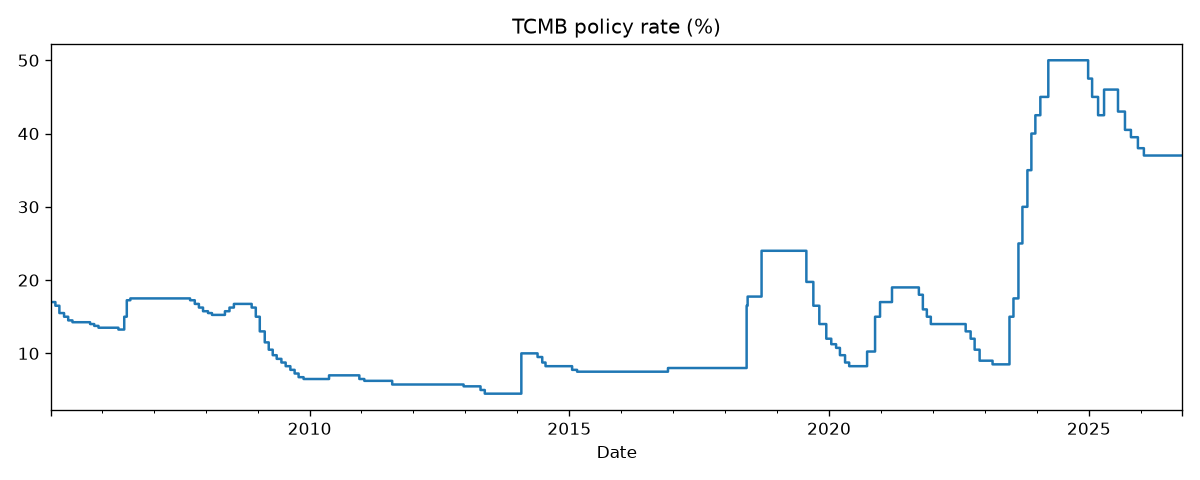

The table this chart was drawn from, first rows:
Date, policy_rate
2005-01-11, 17.0
2005-01-12, 17.0
2005-01-13, 17.0
2005-01-14, 17.0
2005-01-15, 17.0
2005-01-16, 17.0
2005-01-17, 17.0
2005-01-18, 17.0
2005-01-19, 17.0
2005-01-20, 17.0
2005-01-21, 17.0
2005-01-22, 17.0
2005-01-23, 17.0
2005-01-24, 17.0
2005-01-25, 17.0
2005-01-26, 17.0
2005-01-27, 17.0
2005-01-28, 17.0
2005-01-29, 17.0
2005-01-30, 17.0
2005-01-31, 17.0
2005-02-01, 17.0
2005-02-02, 17.0
2005-02-03, 17.0
2005-02-04, 17.0
2005-02-05, 17.0
2005-02-06, 17.0
2005-02-07, 17.0
2005-02-08, 17.0
2005-02-09, 16.5
2005-02-10, 16.5
2005-02-11, 16.5
2005-02-12, 16.5
2005-02-13, 16.5
2005-02-14, 16.5
2005-02-15, 16.5
2005-02-16, 16.5
2005-02-17, 16.5
2005-02-18, 16.5
2005-02-19, 16.5
2005-02-20, 16.5
2005-02-21, 16.5
2005-02-22, 16.5
2005-02-23, 16.5
2005-02-24, 16.5
2005-02-25, 16.5
2005-02-26, 16.5
2005-02-27, 16.5
2005-02-28, 16.5
2005-03-01, 16.5
2005-03-02, 16.5
2005-03-03, 16.5
2005-03-04, 16.5
2005-03-05, 16.5
2005-03-06, 16.5
2005-03-07, 16.5
2005-03-08, 16.5
2005-03-09, 15.5
2005-03-10, 15.5
2005-03-11, 15.5
... 7,891 more rows
